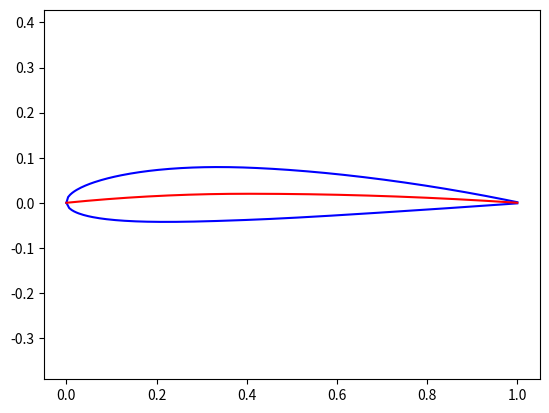

The script that saved this image:
'''
https://en.wikipedia.org/wiki/NACA_airfoil#Equation_for_a_cambered_4-digit_NACA_airfoil
'''

import numpy


class NACA_4( ):
	'''
	Testing NACA number = 2412
	TODO: Need to actually parse the incoming naca_number
	TODO: Should the class create the points at init or on demand? Maybe a generator?
	'''

	def __init__( self, naca_number, num_points ):
		self._naca_number = int( naca_number )
		assert 0 <= self._naca_number <= 9999

		self._m = 0.02
		self._p = 0.4
		self._t = 0.12
		self._c = 1.0
		self._x = numpy.linspace( 0, 1, num_points )


	@property
	def camber_line( self ):
		'''Getter for the points that define the mean camber line of the airfoil this class represents.'''
		return self._camber_line( )

	@property
	def points( self ):
		'''Getter for the points that define the airfoil this class represents.'''
		return self._calculate_points( )

	@property
	def x( self ):
		'''TODO: This needs a more descriptive/verbose name.'''
		return self._x


	def _camber_line( self ):
		'''
		'''

		return numpy.where( ( self._x >= 0 ) & ( self._x <= self._c * self._p ),
								  self._m * ( self._x / numpy.power( self._p, 2 ) ) * ( 2.0 * self._p - ( self._x / self._c ) ),
								  self._m * ( ( self._c - self._x ) / numpy.power( 1 - self._p, 2 ) ) * ( 1.0 + ( self._x / self._c ) - 2.0 * self._p ) )

	def _dyc_over_dx( self ):
		'''
		'''

		return numpy.where( ( self._x >= 0 ) & ( self._x <= self._c * self._p ),
								  2.0 * self._m / numpy.power( self._p, 2 ) * ( self._p - self._x / self._c ),
								  2.0 * self._m / numpy.power( 1 - self._p, 2 ) * ( self._p - self._x / self._c ) )

	def _thickness( self ):
		'''
		'''

		term1 =  0.2969 * numpy.sqrt( self._x / self._c )
		term2 = -0.1260 * self._x / self._c
		term3 = -0.3516 * numpy.power( self._x / self._c, 2 )
		term4 =  0.2843 * numpy.power( self._x / self._c, 3 )
		term5 = -0.1015 * numpy.power( self._x / self._c, 4 )
		return 5 * self._t * self._c * ( term1 + term2 + term3 + term4 + term5 )


	def _calculate_points( self ):
		'''
		TODO: Should this be a generator?
		'''

		dyc_dx = self._dyc_over_dx( )
		th = numpy.arctan( dyc_dx )
		yt = self._thickness( )
		yc = self._camber_line( )

		x_pos = ( self._x - yt * numpy.sin( th ), yc + yt * numpy.cos( th ) )
		y_pos = ( self._x + yt * numpy.sin( th ), yc - yt * numpy.cos( th ) )
		return ( x_pos, y_pos )



if __name__ == '__main__':
	naca_4 = NACA_4( "0018", 200 )

	# TESTING PLOT
	# Yes, it is bad form putting an import here instead of at the top of the file.
	# matplotlib should only be imported if this module is used as a library, not as a self-running script.
	import matplotlib.pyplot	
	for item in naca_4.points:
			matplotlib.pyplot.plot( item[ 0 ], item[ 1 ], 'b' )

	matplotlib.pyplot.plot( naca_4.x, naca_4.camber_line, 'r' )
	matplotlib.pyplot.axis( 'equal' )
	matplotlib.pyplot.xlim( ( -0.05, 1.05 ) )
	matplotlib.pyplot.show( )

